Run: headless pygame with SDL's dummy video driver; simulated clock (each Clock.tick advances the game by its frame time, no real sleeping); random seed 0; keys injected as events and as key.get_pressed() state; no mouse input.
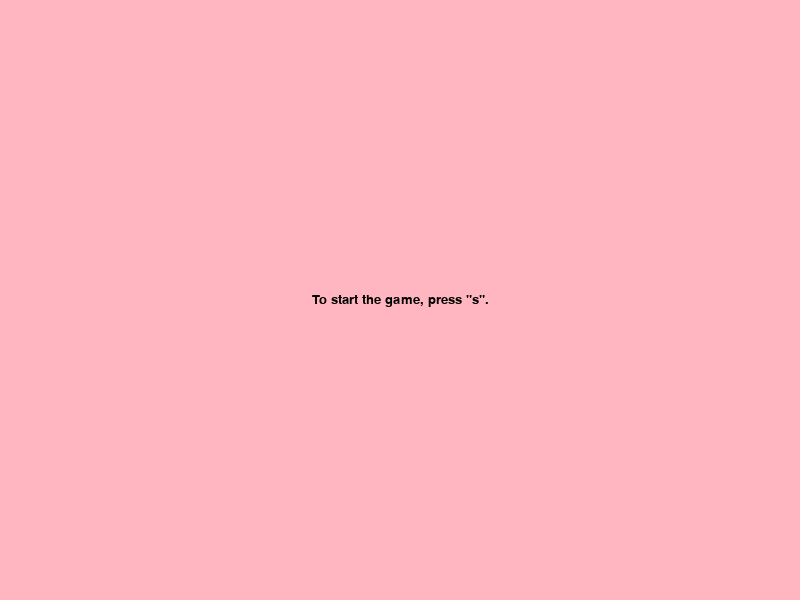
Frame 1 of 4 · flips 1–60 · no input
Frame 2 of 4 · flips 61–180 · tapped SPACE, RETURN · held RIGHT (→), D · screen unchanged from frame 1, image omitted
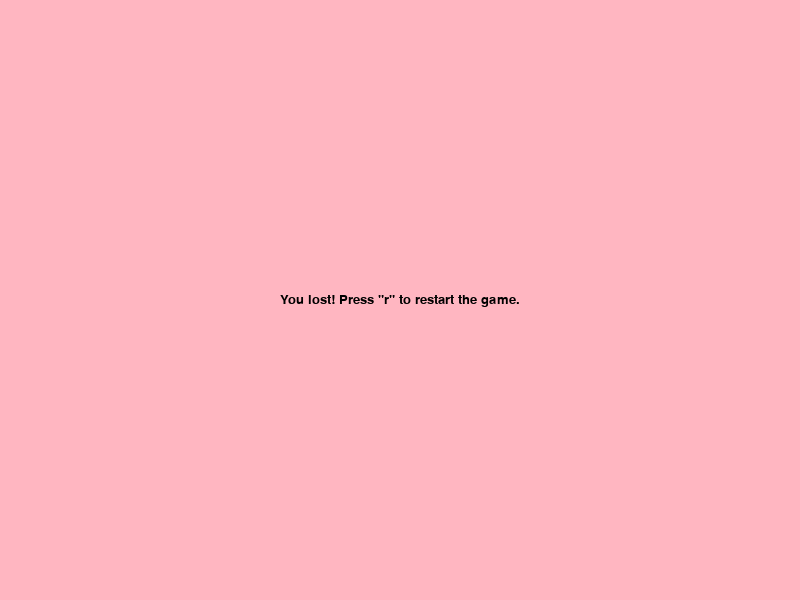
Frame 3 of 4 · flips 181–300 · held DOWN (↓), S
Frame 4 of 4 · flips 301–420 · held LEFT (←), A, UP (↑), W · screen unchanged from frame 3, image omitted

The pygame program that drew these frames:

import pygame
import sys
import random
import math

# Initialize Pygame and font module
pygame.init()
pygame.font.init()  # Initialize font module

# Create a font object
font_size = 20
game_font = pygame.font.SysFont('Arial', font_size)

# Define text color
text_color = (0, 0, 0)  # Black color

# Constants
SCREEN_WIDTH, SCREEN_HEIGHT = 800, 600
BACKGROUND_COLOR = (255, 182, 193)
BACTERIA_SIZE = 10
FOOD_SIZE = 5
MOVE_INCREMENT = 5
BLUE = (0, 0, 255) # Lead-user-controlled ally bacteria color
GREEN = (0, 255, 0) # Ally bacteria color
WHITE = (255, 255, 255) # Food particle color
RED = (255, 0, 0) # Enemy bacteria color
ORANGE = (255, 165, 0)  # Lead-enemy bacteria color
ENEMY_SPEED = 2
ALLY_SPEED = 2
SPAWN_FOOD_EVERY = 2000  # milliseconds
RANGE_OF_SIGHT = 100
MULTIPLY_RATE = 2  # How much the bacteria multiplies by

# Setup the display
screen = pygame.display.set_mode((SCREEN_WIDTH, SCREEN_HEIGHT))
pygame.display.set_caption("Petri Simulator")

# Timer
pygame.time.set_timer(pygame.USEREVENT, SPAWN_FOOD_EVERY)

# Game state variable
game_state = "start"  # Possible values: "start", "running", "won", "lost"

# Instructions draw setup
def draw_instructions():
    instructions = [
        "Use W, A, S, D to move",
        "Q to quit",
        "Avoid Red, Eat White to multiply"
    ]
    for i, line in enumerate(instructions):
        text_surface = game_font.render(line, True, text_color)
        # Adjust the y position based on how many lines of text there are
        screen.blit(text_surface, (5, SCREEN_HEIGHT - (len(instructions) - i) * (font_size + 5)))

# Function to draw the start, win, or lose banners
def draw_banner():
    if game_state == "start":
        message = 'To start the game, press "s".'
    elif game_state == "won":
        message = 'You won! Press "r" to restart the game.'
    elif game_state == "lost":
        message = 'You lost! Press "r" to restart the game.'
    else:
        return  # No banner to draw if the game is running
    
    text_surface = game_font.render(message, True, text_color)
    rect = text_surface.get_rect(center=(SCREEN_WIDTH/2, SCREEN_HEIGHT/2))
    screen.blit(text_surface, rect)
# Bacteria and food setup
player_bacteria = pygame.Rect(SCREEN_WIDTH // 2, SCREEN_HEIGHT // 2, BACTERIA_SIZE, BACTERIA_SIZE)
green_bacteria = []
red_bacteria = [pygame.Rect(random.randint(0, SCREEN_WIDTH - BACTERIA_SIZE), random.randint(0, SCREEN_HEIGHT - BACTERIA_SIZE), BACTERIA_SIZE, BACTERIA_SIZE) for _ in range(5)]
orange_bacteria = pygame.Rect(random.randint(0, SCREEN_WIDTH - BACTERIA_SIZE), random.randint(0, SCREEN_HEIGHT - BACTERIA_SIZE), BACTERIA_SIZE, BACTERIA_SIZE)
food_list = []

# Spawn food function
def spawn_food():
    x = random.randint(0, SCREEN_WIDTH - FOOD_SIZE)
    y = random.randint(0, SCREEN_HEIGHT - FOOD_SIZE)
    food_list.append(pygame.Rect(x, y, FOOD_SIZE, FOOD_SIZE))

# Move bacteria towards nearest food or opposite bacteria
def move_bacteria():
    # Move red bacteria towards nearest food or player-controlled bacteria
    for red in red_bacteria:
        # Include player_bacteria in the targets list only if it's not None
        targets = food_list + ([player_bacteria] if player_bacteria else [])
        nearest_target, _ = find_nearest_target(red, targets)
        if nearest_target:
            move_bacteria_towards(red, nearest_target, ENEMY_SPEED)

    # Move green bacteria towards nearest food
    for green in green_bacteria:
        nearest_target, _ = find_nearest_target(green, food_list)
        if nearest_target:
            move_bacteria_towards(green, nearest_target, ALLY_SPEED)

    # Move orange bacteria towards player-controlled bacteria
    # Ensure player_bacteria exists before moving orange bacteria towards it
    if player_bacteria:
        move_bacteria_towards(orange_bacteria, player_bacteria, ENEMY_SPEED)

def find_nearest_target(bacteria, targets):
    nearest_target = None
    min_distance = math.inf
    for target in targets:
        distance = math.hypot(bacteria.centerx - target.centerx, bacteria.centery - target.centery)
        if distance < min_distance:
            min_distance = distance
            nearest_target = target
    return nearest_target, min_distance

def move_bacteria_towards(bacteria, target, speed):
    move_x, move_y = target.centerx - bacteria.centerx, target.centery - bacteria.centery
    norm = math.sqrt(move_x ** 2 + move_y ** 2) if math.sqrt(move_x ** 2 + move_y ** 2) > 0 else 1
    move_x, move_y = move_x / norm, move_y / norm
    bacteria.x += int(move_x * speed)
    bacteria.y += int(move_y * speed)

# Check collisions and multiply bacteria
def check_collisions_and_multiply():
    global player_bacteria, green_bacteria, red_bacteria, orange_bacteria, game_state

    # Player bacteria eats food
    for food in food_list[:]:
        if player_bacteria and player_bacteria.colliderect(food):
            food_list.remove(food)
            # Multiply player bacteria (turning into green bacteria)
            for _ in range(MULTIPLY_RATE - 1):
                new_bacteria = pygame.Rect(player_bacteria.x + random.randint(-5, 5), 
                                           player_bacteria.y + random.randint(-5, 5), 
                                           BACTERIA_SIZE, BACTERIA_SIZE)
                green_bacteria.append(new_bacteria)

    # Green bacteria eats food
    for green in green_bacteria[:]:
        for food in food_list[:]:
            if green.colliderect(food):
                food_list.remove(food)
                # Multiply green bacteria
                new_bacteria = pygame.Rect(green.x + random.randint(-5, 5), 
                                           green.y + random.randint(-5, 5), 
                                           BACTERIA_SIZE, BACTERIA_SIZE)
                green_bacteria.append(new_bacteria)

    # Red bacteria eats food
    for red in red_bacteria[:]:
        for food in food_list[:]:
            if red.colliderect(food):
                food_list.remove(food)
                # Multiply red bacteria
                new_bacteria = pygame.Rect(red.x + random.randint(-5, 5), 
                                           red.y + random.randint(-5, 5), 
                                           BACTERIA_SIZE, BACTERIA_SIZE)
                red_bacteria.append(new_bacteria)

    # Collision between orange bacteria and player or green bacteria
    if player_bacteria and orange_bacteria.colliderect(player_bacteria):
        if green_bacteria:
            # Replace player bacteria with the first green bacteria
            player_bacteria = green_bacteria.pop(0)
        else:
            # End game if no green bacteria left
            game_state = "lost"
            print("You lose!")
            return  # Exit the function to avoid further processing
    for green in green_bacteria[:]:
        if orange_bacteria.colliderect(green):
            green_bacteria.remove(green)
            break  # Break to avoid modifying list during iteration

    # Collision between green and red bacteria
    for green in green_bacteria[:]:
        for red in red_bacteria[:]:
            if green.colliderect(red):
                green_bacteria.remove(green)
                red_bacteria.remove(red)
                break  # Break to avoid modifying list during iteration

    # Check for player collision with red bacteria
    if player_bacteria:
        for red in red_bacteria[:]:
            if player_bacteria.colliderect(red):
                red_bacteria.remove(red)
                if green_bacteria:
                    player_bacteria = green_bacteria.pop(0)  # Replace with a green one
                else:
                    game_state = "lost"
                    print("You lose!")
                    return
                break  # Break since player bacteria has been updated or game is over

    # Win condition
    if not red_bacteria and game_state != "lost":
        game_state = "won"
        print("You win!")

# Reset game function
def reset_game():
    global player_bacteria, green_bacteria, red_bacteria, food_list, game_state
    player_bacteria = pygame.Rect(SCREEN_WIDTH // 2, SCREEN_HEIGHT // 2, BACTERIA_SIZE, BACTERIA_SIZE)
    green_bacteria = []
    red_bacteria = [pygame.Rect(random.randint(0, SCREEN_WIDTH - BACTERIA_SIZE), random.randint(0, SCREEN_HEIGHT - BACTERIA_SIZE), BACTERIA_SIZE, BACTERIA_SIZE) for _ in range(5)]
    food_list = []
    running = True
    game_state = "running"
    
# Game loop flag
running = True
while True:
    for event in pygame.event.get():
        if event.type == pygame.QUIT:
            pygame.quit()
            sys.exit()
        elif event.type == pygame.USEREVENT and game_state == "running":
            spawn_food()

    keys = pygame.key.get_pressed()
    if game_state == "start" and keys[pygame.K_s]:
        game_state = "running"
    elif game_state in ["won", "lost"] and keys[pygame.K_r]:
        reset_game()

    if game_state == "running":
        # Handle movement and game logic
        if keys[pygame.K_w]:
            player_bacteria.y -= MOVE_INCREMENT if player_bacteria.y - MOVE_INCREMENT > 0 else 0
        if keys[pygame.K_s]:
            player_bacteria.y += MOVE_INCREMENT if player_bacteria.y + MOVE_INCREMENT + BACTERIA_SIZE < SCREEN_HEIGHT else 0
        if keys[pygame.K_a]:
            player_bacteria.x -= MOVE_INCREMENT if player_bacteria.x - MOVE_INCREMENT > 0 else 0
        if keys[pygame.K_d]:
            player_bacteria.x += MOVE_INCREMENT if player_bacteria.x + MOVE_INCREMENT + BACTERIA_SIZE < SCREEN_WIDTH else 0
        if keys[pygame.K_q]:
            pygame.quit()
            sys.exit()

        move_bacteria()
        check_collisions_and_multiply()

    screen.fill(BACKGROUND_COLOR)

    if game_state == "running":
        if player_bacteria:  # Add this check to ensure player_bacteria exists
            pygame.draw.rect(screen, BLUE, player_bacteria)
        for food in food_list:
            pygame.draw.rect(screen, WHITE, food)
        for green in green_bacteria:
            pygame.draw.rect(screen, GREEN, green)
        for red in red_bacteria:
            pygame.draw.rect(screen, RED, red)
        if orange_bacteria:  # Similarly, ensure orange_bacteria exists before drawing
            pygame.draw.rect(screen, ORANGE, orange_bacteria)
        
        draw_instructions()

    draw_banner()

    pygame.display.flip()
    pygame.time.Clock().tick(30)

# Outside the game loop, after quitting the game
pygame.quit()
sys.exit()
